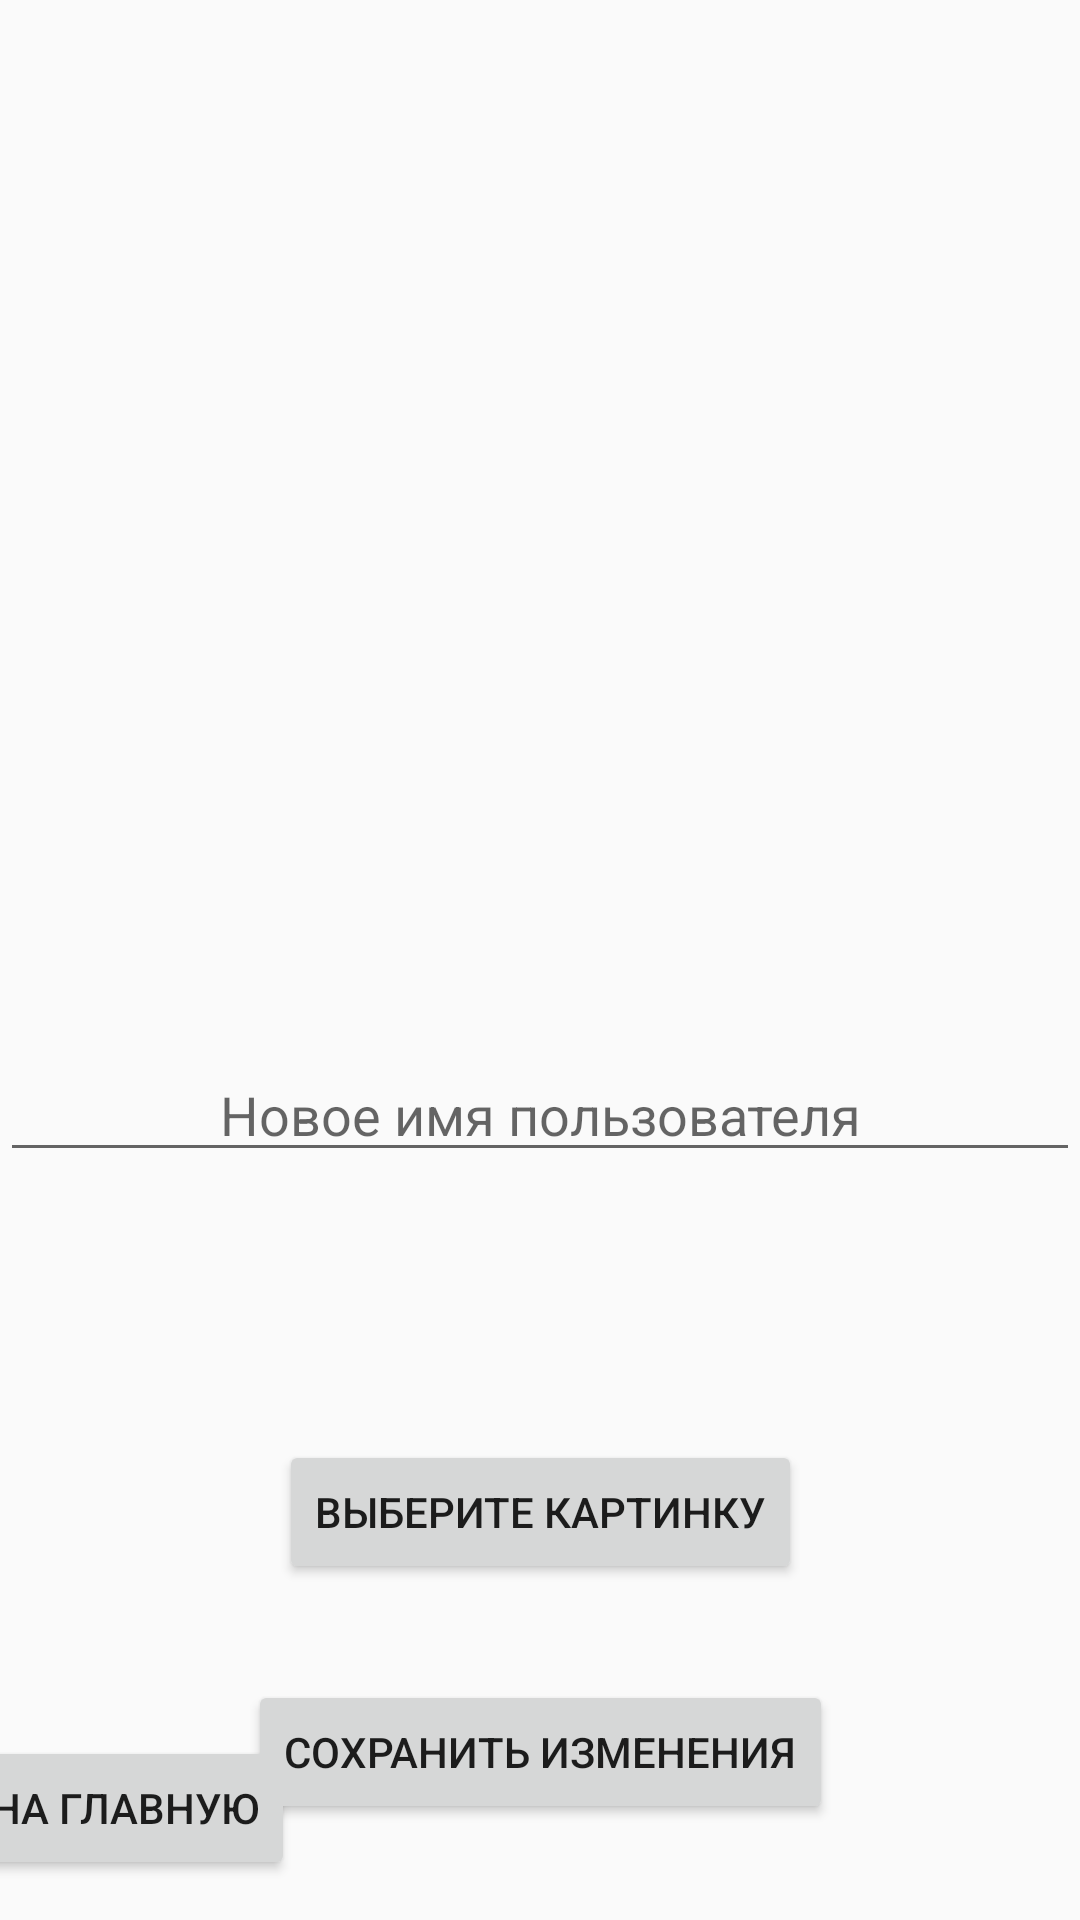

Reconstruct the res/layout file that produces this screen, plus the resources it refers to.
<!-- AndroidManifest.xml: application theme AppTheme -->
<!-- res/layout/settings_fragment.xml -->
<androidx.constraintlayout.widget.ConstraintLayout xmlns:android="http://schemas.android.com/apk/res/android"
    xmlns:app="http://schemas.android.com/apk/res-auto"
    xmlns:tools="http://schemas.android.com/tools"
    android:layout_width="match_parent"
    android:layout_height="match_parent">

    <EditText
        android:id="@+id/new_username_edit_text"
        android:layout_width="match_parent"
        android:layout_height="wrap_content"
        android:layout_marginTop="200dp"
        android:layout_marginBottom="-60dp"
        android:gravity="center"
        android:hint="Новое имя пользователя"
        app:layout_constraintBottom_toTopOf="@+id/choose_image_button"
        app:layout_constraintTop_toTopOf="parent" />

    <ImageView
        android:id="@+id/profile_image_view"
        android:layout_width="match_parent"
        android:layout_height="300dp"

        app:layout_constraintBottom_toTopOf="@+id/new_username_edit_text"
        app:layout_constraintEnd_toEndOf="parent"
        app:layout_constraintStart_toStartOf="parent"
        app:layout_constraintTop_toTopOf="parent" />

    <Button
        android:id="@+id/choose_image_button"
        android:layout_width="wrap_content"
        android:layout_height="wrap_content"
        android:layout_marginBottom="32dp"
        android:text="Выберите картинку"
        app:layout_constraintBottom_toTopOf="@+id/save_changes_button"
        app:layout_constraintEnd_toEndOf="parent"
        app:layout_constraintStart_toStartOf="parent" />

    <Button
        android:id="@+id/save_changes_button"
        android:layout_width="wrap_content"
        android:layout_height="wrap_content"
        android:layout_marginBottom="32dp"
        android:text="Сохранить изменения"
        app:layout_constraintBottom_toBottomOf="parent"
        app:layout_constraintEnd_toEndOf="parent"
        app:layout_constraintStart_toStartOf="parent" />

    <TextView
        android:id="@+id/current_username"
        android:layout_width="match_parent"
        android:layout_height="40dp"
        android:gravity="center"
        app:layout_constraintBottom_toTopOf="@+id/new_username_edit_text"
        app:layout_constraintEnd_toEndOf="parent"
        app:layout_constraintStart_toStartOf="parent"
        app:layout_constraintTop_toBottomOf="@+id/profile_image_view" />

    <Button
        android:id="@+id/home"
        android:layout_width="wrap_content"
        android:layout_height="wrap_content"
        android:layout_marginTop="170dp"
        android:text="На главную"
        app:layout_constraintBottom_toBottomOf="parent"
        app:layout_constraintEnd_toStartOf="@+id/save_changes_button"
        app:layout_constraintStart_toStartOf="parent"
        app:layout_constraintTop_toBottomOf="@+id/new_username_edit_text"
        app:layout_constraintVertical_bias="0.573" />

</androidx.constraintlayout.widget.ConstraintLayout>
<!-- resources referenced by this layout -->
<resources>
  <style name="AppTheme" parent="Theme.AppCompat.Light.DarkActionBar">
          
      </style>
</resources>
